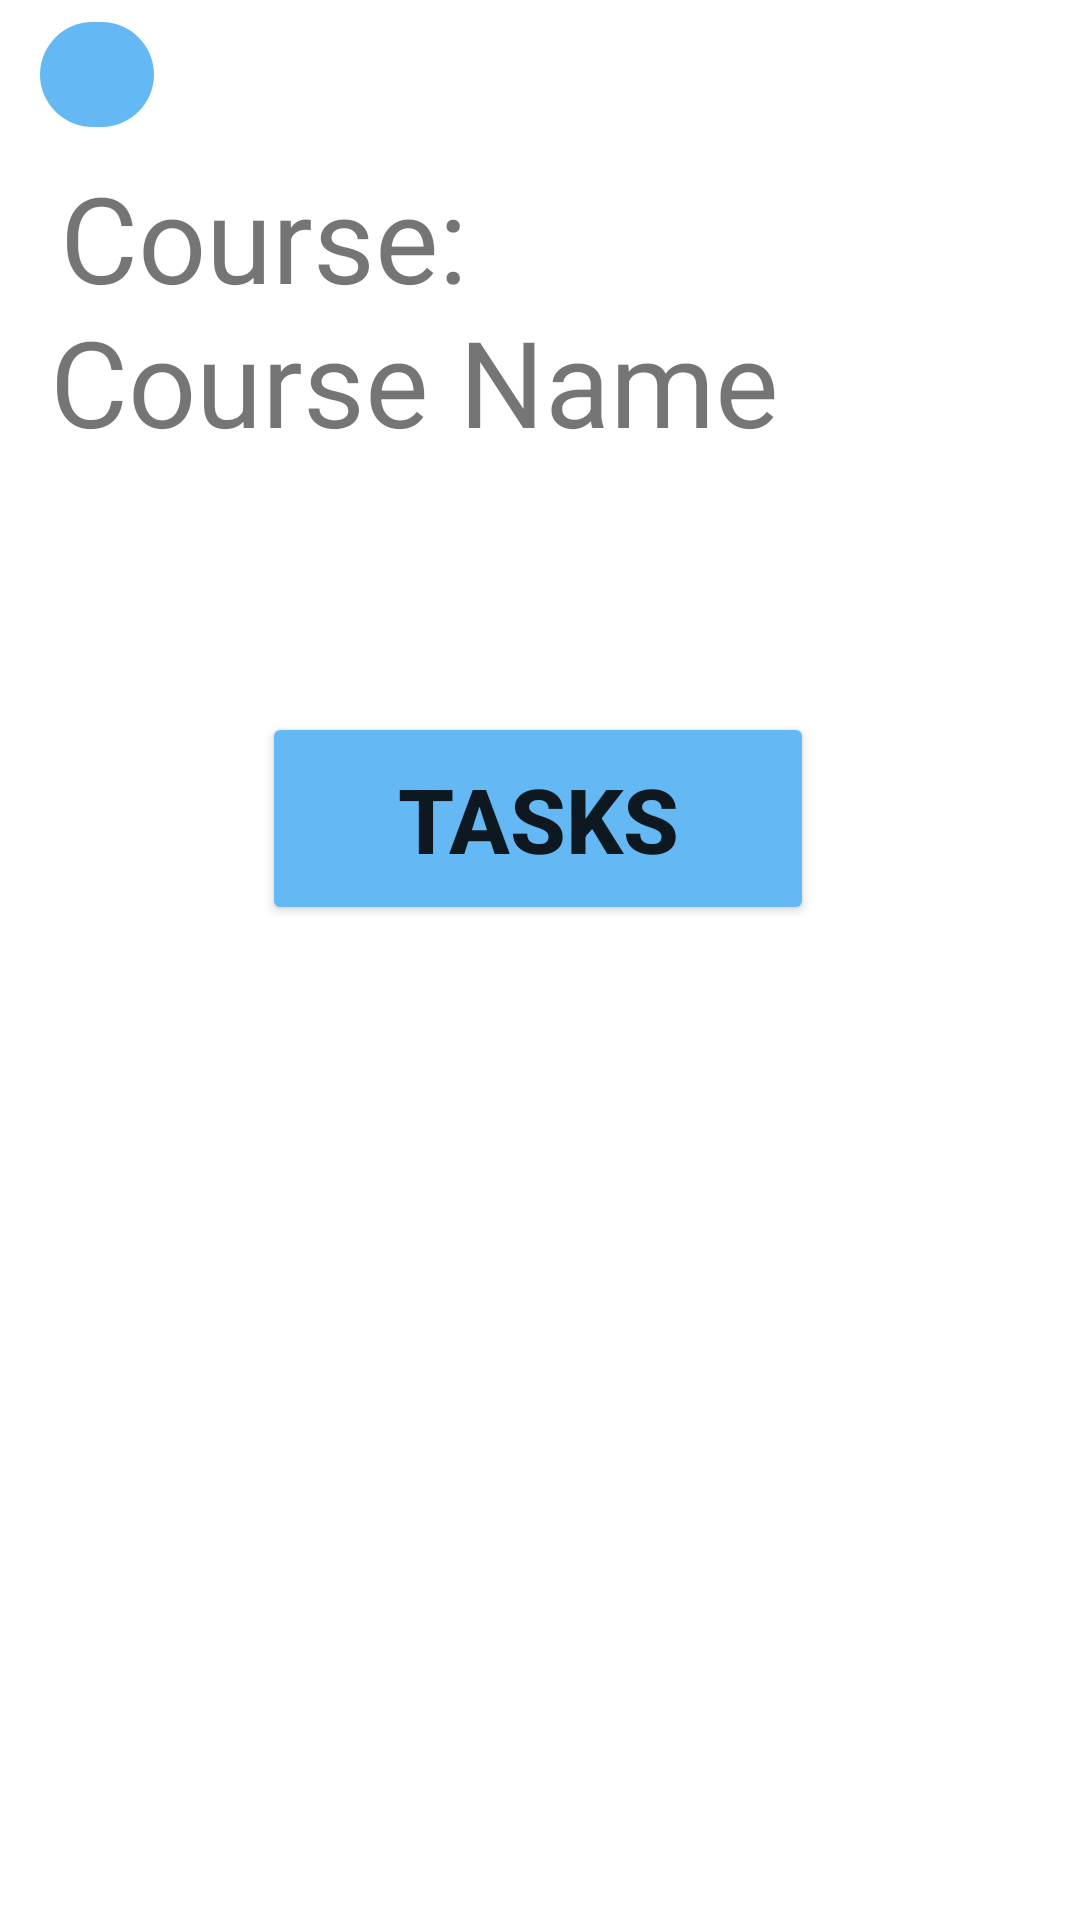

Layout XML and referenced resources for this Android screen:
<!-- AndroidManifest.xml: application theme Theme.VLA -->
<!-- res/layout/activity_teacher_course_view.xml -->
<?xml version="1.0" encoding="utf-8"?>
<androidx.constraintlayout.widget.ConstraintLayout xmlns:android="http://schemas.android.com/apk/res/android"
    xmlns:app="http://schemas.android.com/apk/res-auto"
    xmlns:tools="http://schemas.android.com/tools"
    android:layout_width="match_parent"
    android:layout_height="match_parent"
    tools:context=".teacher.TeacherCourseView">


    <TextView
        android:id="@+id/course_name2"
        android:layout_width="170dp"
        android:layout_height="66dp"
        android:text="Course:"
        android:textSize="40sp"
        app:layout_constraintBottom_toBottomOf="parent"
        app:layout_constraintEnd_toEndOf="parent"
        app:layout_constraintHorizontal_bias="0.105"
        app:layout_constraintStart_toStartOf="parent"
        app:layout_constraintTop_toTopOf="parent"
        app:layout_constraintVertical_bias="0.091" />

    <TextView
        android:id="@+id/course"
        android:layout_width="259dp"
        android:layout_height="70dp"
        android:text="Course Name"
        android:textSize="40sp"
        app:layout_constraintBottom_toBottomOf="parent"
        app:layout_constraintEnd_toEndOf="parent"
        app:layout_constraintHorizontal_bias="0.164"
        app:layout_constraintStart_toStartOf="parent"
        app:layout_constraintTop_toTopOf="parent"
        app:layout_constraintVertical_bias="0.176" />

    <Button
        android:id="@+id/btn_tasks"
        android:layout_width="184dp"
        android:layout_height="71dp"
        android:backgroundTint="@color/btn_color"
        android:text="Tasks"
        android:textSize="30sp"
        android:textStyle="bold"
        app:layout_constraintBottom_toBottomOf="parent"
        app:layout_constraintEnd_toEndOf="parent"
        app:layout_constraintHorizontal_bias="0.497"
        app:layout_constraintStart_toStartOf="parent"
        app:layout_constraintTop_toBottomOf="@+id/course"
        app:layout_constraintVertical_bias="0.168" />

    <ImageView
        android:id="@+id/back_btn7"
        android:layout_width="38dp"
        android:layout_height="35dp"
        android:background="@drawable/light_blue_corner"
        app:layout_constraintBottom_toTopOf="@+id/course_name2"
        app:layout_constraintEnd_toEndOf="parent"
        app:layout_constraintHorizontal_bias="0.041"
        app:layout_constraintStart_toStartOf="parent"
        app:layout_constraintTop_toTopOf="parent"
        app:layout_constraintVertical_bias="0.432"
        app:srcCompat="@drawable/ic_back_arrow" />
</androidx.constraintlayout.widget.ConstraintLayout>
<!-- resources referenced by this layout -->
<resources>
  <color name="btn_color">#64b9f5</color>
  <!-- drawable light_blue_corner (drawable) -->
  <?xml version="1.0" encoding="utf-8"?>
  <shape xmlns:android="http://schemas.android.com/apk/res/android">
  
      <solid android:color="@color/btn_color" />
      <corners android:radius="32dp"/>
  </shape>
  <style name="Theme.VLA" parent="Theme.MaterialComponents.DayNight.DarkActionBar">
          
          <item name="colorPrimary">@color/purple_500</item>
          <item name="colorPrimaryVariant">@color/purple_700</item>
          <item name="colorOnPrimary">@color/white</item>
          
          <item name="colorSecondary">@color/teal_200</item>
          <item name="colorSecondaryVariant">@color/teal_700</item>
          <item name="colorOnSecondary">@color/black</item>
          
          <item name="android:statusBarColor" tools:targetApi="l">?attr/colorPrimaryVariant</item>
          
      </style>
  <color name="purple_500">#FF6200EE</color>
  <color name="purple_700">#FF3700B3</color>
  <color name="white">#FFFFFFFF</color>
  <color name="teal_200">#FF03DAC5</color>
  <color name="teal_700">#FF018786</color>
  <color name="black">#FF000000</color>
</resources>
